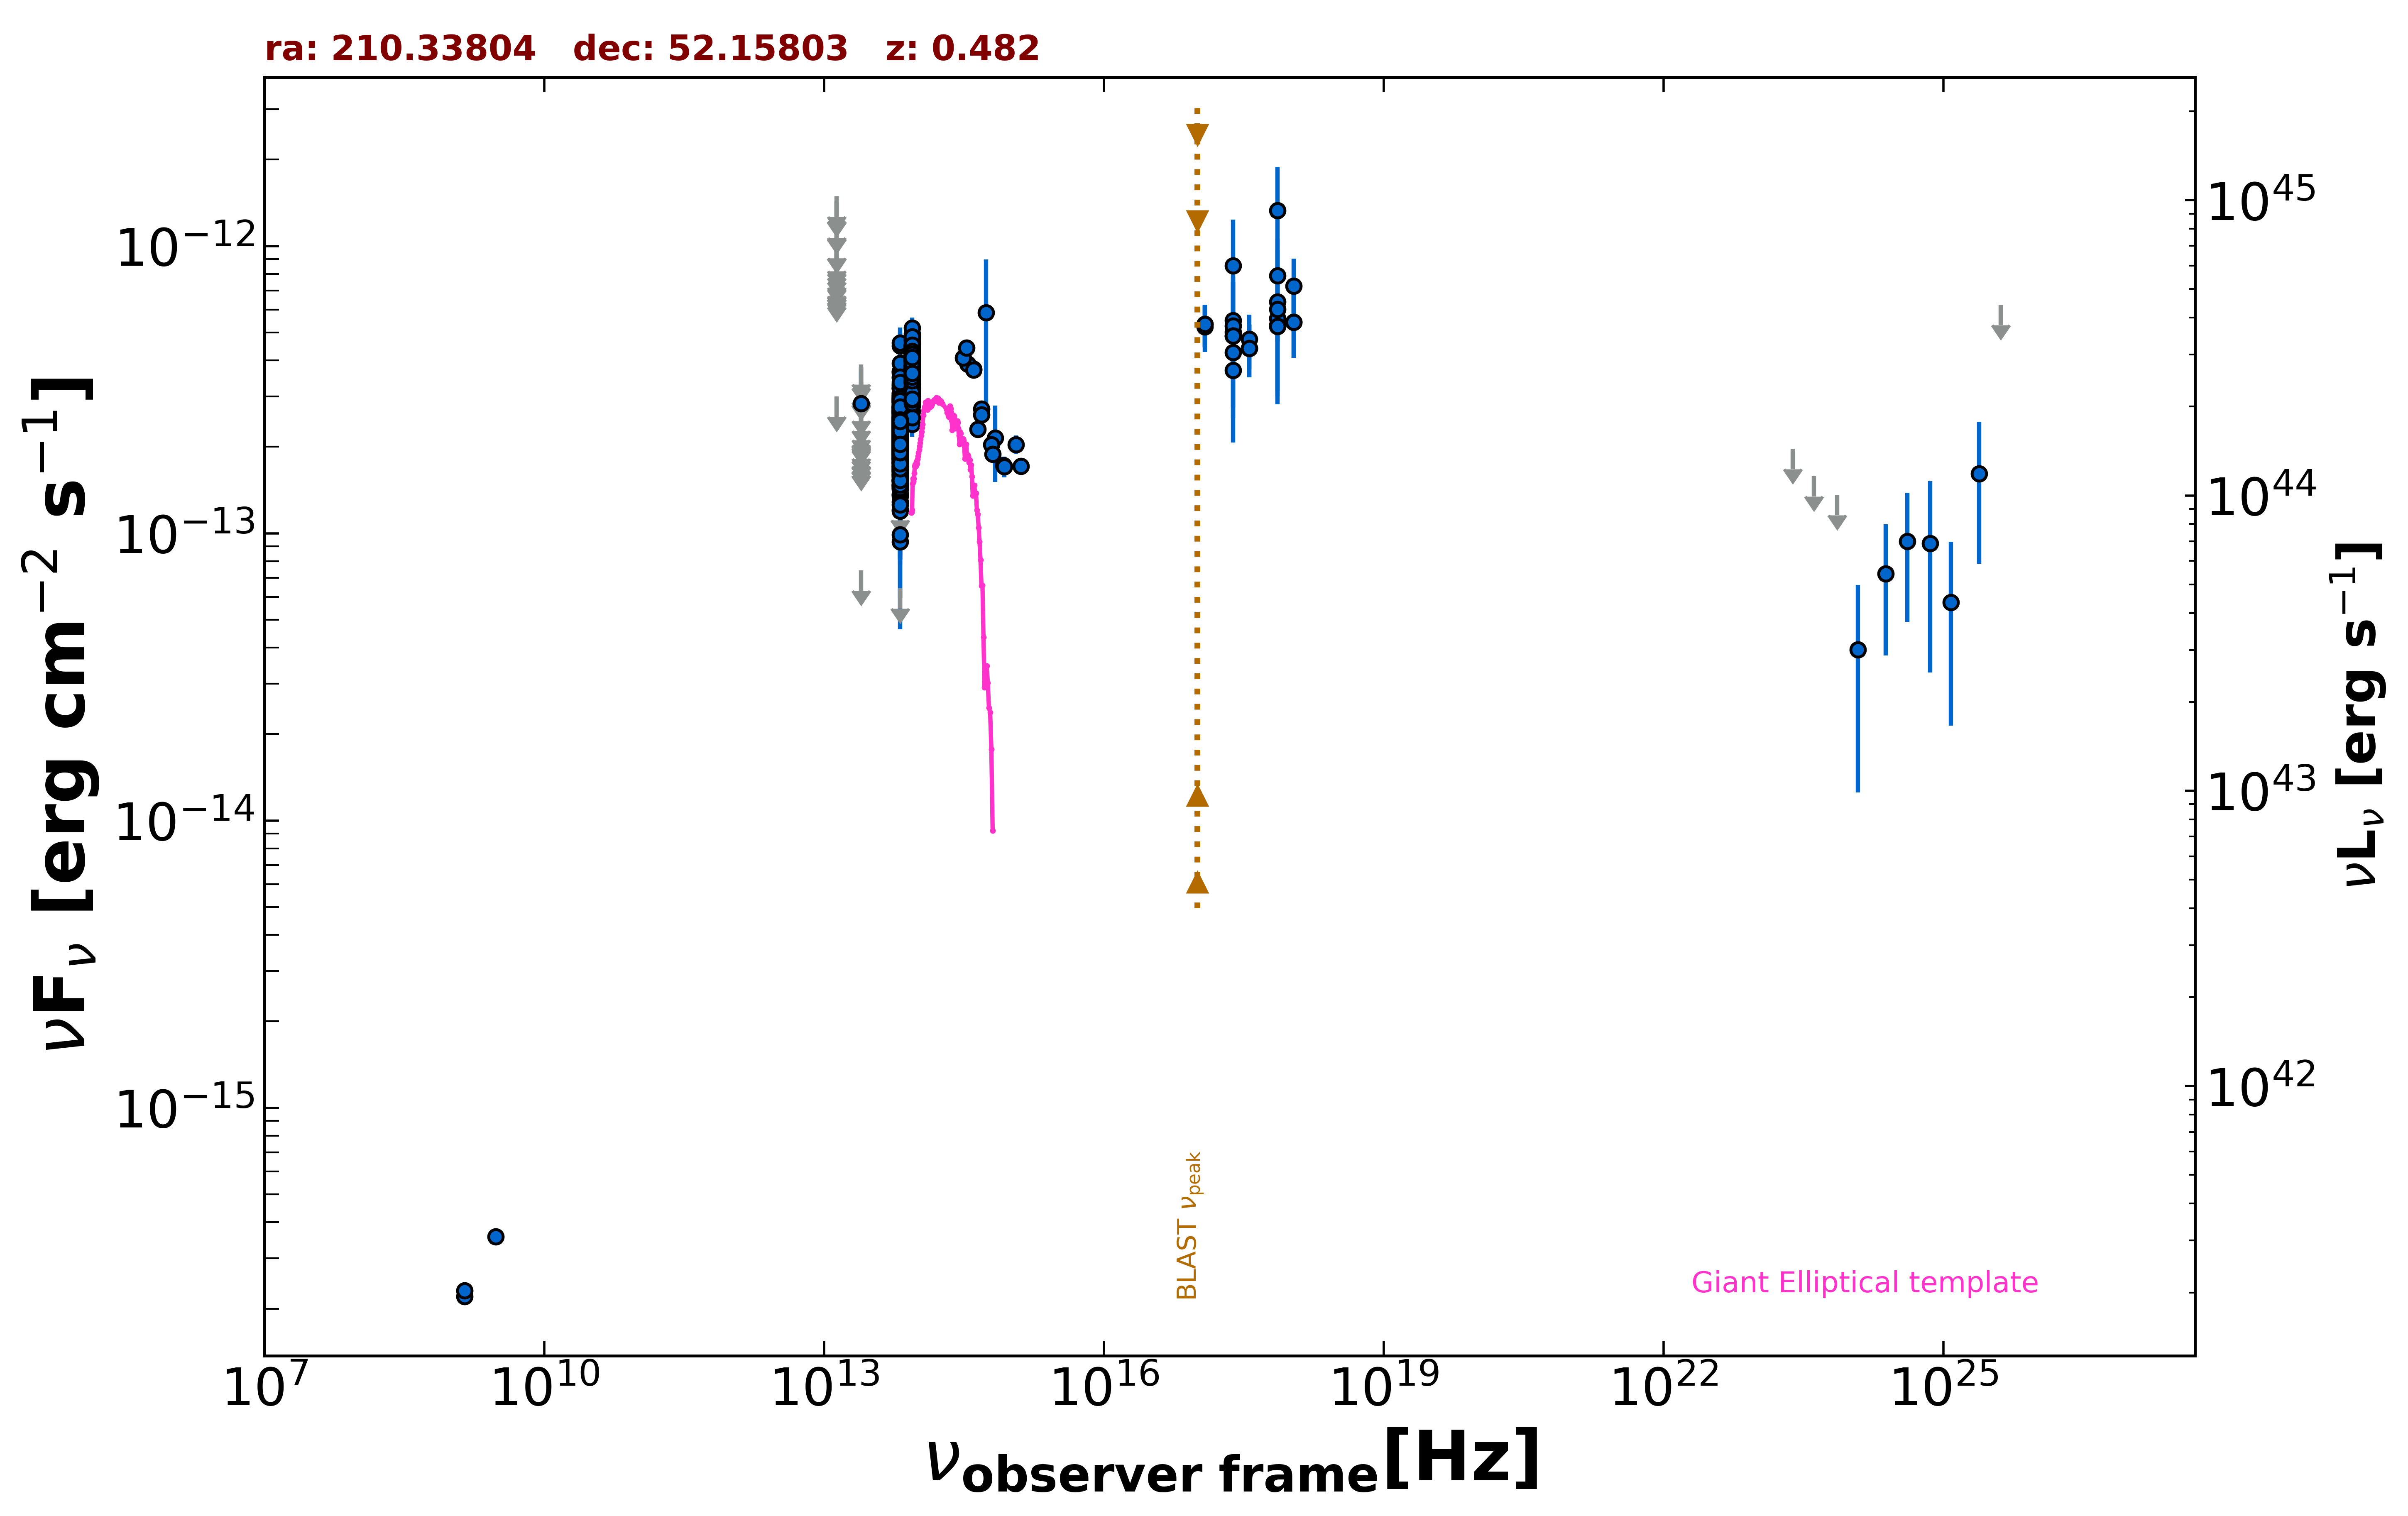

The table this chart was drawn from, first rows:
freq., flux, err_flux, MJD_start, MJD_end, flag, catalog, reference
1.400e+09, 2.205e-16, 2.000e-18, 55000, 55000, , FIRST, White et al. 1997  ApJ  475 479
1.400e+09, 2.310e-16, 8.400e-18, 55000, 55000, , NVSS, Condon et al. 1998  AJ  115  1693
3.000e+09, 3.562e-16, 7.050e-18, 55000, 55000, , VLASSQL, Gordon et al. 2021  ApJS  255  30
2.418e+17, 3.692e-13, 1.619e-13, 55000, 55000, , XMMSL2, Saxton et al. 2008  A&A  480  611
7.253e+17, 5.312e-13, 2.316e-13, 55000, 55000, , XMMSL2, Saxton et al. 2008  A&A  480  611
2.418e+17, 5.513e-13, 1.985e-13, 55000, 55000, , XMMSL2, Saxton et al. 2008  A&A  480  611
7.253e+17, 7.883e-13, 2.716e-13, 55000, 55000, , XMMSL2, Saxton et al. 2008  A&A  480  611
2.418e+17, 8.544e-13, 3.828e-13, 55000, 55000, , XMMSL2, Saxton et al. 2008  A&A  480  611
7.253e+17, 1.330e-12, 5.555e-13, 55000, 55000, , XMMSL2, Saxton et al. 2008  A&A  480  611
2.418e+17, 5.019e-13, 2.498e-13, 55000, 55000, , XMMSL2, Saxton et al. 2008  A&A  480  611
7.253e+17, 5.602e-13, 2.788e-13, 55000, 55000, , XMMSL2, Saxton et al. 2008  A&A  480  611
2.418e+17, 5.278e-13, 2.528e-13, 55000, 55000, , XMMSL2, Saxton et al. 2008  A&A  480  611
7.253e+17, 6.407e-13, 3.281e-13, 55000, 55000, , XMMSL2, Saxton et al. 2008  A&A  480  611
2.418e+17, 4.257e-13, 7.095e-14, 55000, 55000, , RASS, Boller et al. 2016  A&A  103  1
2.418e+17, 4.875e-13, 9.090e-14, 55340, 55344, , 1OUSX, Giommi et al. in preparation
1.209e+17, 5.343e-13, 9.030e-14, 55340, 55344, , 1OUSX, Giommi et al. in preparation
3.627e+17, 4.406e-13, 9.140e-14, 55340, 55344, , 1OUSX, Giommi et al. in preparation
7.253e+17, 5.259e-13, 6.100e-14, 55340, 55344, , 1OUSX, Giommi et al. in preparation
1.088e+18, 5.440e-13, 1.361e-13, 55340, 55344, , 1OUSX, Giommi et al. in preparation
7.253e+17, 6.019e-13, 7.320e-14, 55000, 55000, , 2SXPS, Evans et al. 2020  ApJS  247  54
1.209e+17, 5.242e-13, 9.635e-14, 55000, 55000, , 2SXPS, Evans et al. 2020  ApJS  247  54
3.627e+17, 4.738e-13, 1.024e-13, 55000, 55000, , 2SXPS, Evans et al. 2020  ApJS  247  54
1.088e+18, 7.260e-13, 1.788e-13, 55000, 55000, , 2SXPS, Evans et al. 2020  ApJS  247  54
8.817e+13, 3.667e-13, 2.300e-15, 55000, 55000, , UNWISE, Schlafly et al. 2019  ApJS  240  30
6.517e+13, 2.101e-13, 2.950e-15, 55000, 55000, , UNWISE, Schlafly et al. 2019  ApJS  240  30
8.817e+13, 3.539e-13, 9.450e-15, 55000, 55000, , WISE, Wright et al. 2010  AJ  140  1868
6.517e+13, 2.019e-13, 7.600e-15, 55000, 55000, , WISE, Wright et al. 2010  AJ  140  1868
2.498e+13, 7.426e-14, 0.000e+00, 55000, 55000, UL, WISE, Wright et al. 2010  AJ  140  1868
1.363e+13, 2.995e-13, 0.000e+00, 55000, 55000, UL, WISE, Wright et al. 2010  AJ  140  1868
8.817e+13, 4.123e-13, 2.810e-14, 57183, 57183, , NEOWISE, Mainzer et al. 2014  ApJ  792  30
6.517e+13, 1.912e-13, 3.615e-14, 57183, 57183, , NEOWISE, Mainzer et al. 2014  ApJ  792  30
8.817e+13, 3.398e-13, 2.635e-14, 57183, 57183, , NEOWISE, Mainzer et al. 2014  ApJ  792  30
6.517e+13, 1.534e-13, 3.665e-14, 57183, 57183, , NEOWISE, Mainzer et al. 2014  ApJ  792  30
8.817e+13, 3.427e-13, 2.560e-14, 57183, 57183, , NEOWISE, Mainzer et al. 2014  ApJ  792  30
6.517e+13, 4.502e-13, 5.025e-14, 57183, 57183, , NEOWISE, Mainzer et al. 2014  ApJ  792  30
8.817e+13, 4.071e-13, 2.590e-14, 57183, 57183, , NEOWISE, Mainzer et al. 2014  ApJ  792  30
6.517e+13, 2.374e-13, 3.685e-14, 57183, 57183, , NEOWISE, Mainzer et al. 2014  ApJ  792  30
8.817e+13, 4.370e-13, 2.500e-14, 57183, 57183, , NEOWISE, Mainzer et al. 2014  ApJ  792  30
6.517e+13, 2.269e-13, 4.395e-14, 57183, 57183, , NEOWISE, Mainzer et al. 2014  ApJ  792  30
8.817e+13, 4.266e-13, 2.675e-14, 57182, 57182, , NEOWISE, Mainzer et al. 2014  ApJ  792  30
6.517e+13, 2.878e-13, 3.935e-14, 57182, 57182, , NEOWISE, Mainzer et al. 2014  ApJ  792  30
8.817e+13, 3.956e-13, 2.480e-14, 57182, 57182, , NEOWISE, Mainzer et al. 2014  ApJ  792  30
6.517e+13, 2.854e-13, 3.450e-14, 57182, 57182, , NEOWISE, Mainzer et al. 2014  ApJ  792  30
8.817e+13, 4.378e-13, 2.500e-14, 57183, 57183, , NEOWISE, Mainzer et al. 2014  ApJ  792  30
6.517e+13, 2.313e-13, 3.745e-14, 57183, 57183, , NEOWISE, Mainzer et al. 2014  ApJ  792  30
8.817e+13, 4.386e-13, 2.745e-14, 57182, 57182, , NEOWISE, Mainzer et al. 2014  ApJ  792  30
6.517e+13, 1.935e-13, 3.240e-14, 57182, 57182, , NEOWISE, Mainzer et al. 2014  ApJ  792  30
8.817e+13, 3.916e-13, 2.815e-14, 57182, 57182, , NEOWISE, Mainzer et al. 2014  ApJ  792  30
6.517e+13, 1.956e-13, 3.420e-14, 57182, 57182, , NEOWISE, Mainzer et al. 2014  ApJ  792  30
8.817e+13, 4.123e-13, 2.620e-14, 57183, 57183, , NEOWISE, Mainzer et al. 2014  ApJ  792  30
6.517e+13, 2.872e-13, 4.060e-14, 57183, 57183, , NEOWISE, Mainzer et al. 2014  ApJ  792  30
8.817e+13, 4.247e-13, 2.895e-14, 57183, 57183, , NEOWISE, Mainzer et al. 2014  ApJ  792  30
6.517e+13, 2.678e-13, 4.710e-14, 57183, 57183, , NEOWISE, Mainzer et al. 2014  ApJ  792  30
8.817e+13, 3.389e-13, 2.620e-14, 57183, 57183, , NEOWISE, Mainzer et al. 2014  ApJ  792  30
6.517e+13, 1.662e-13, 3.530e-14, 57183, 57183, , NEOWISE, Mainzer et al. 2014  ApJ  792  30
8.817e+13, 4.219e-13, 3.580e-14, 57183, 57183, , NEOWISE, Mainzer et al. 2014  ApJ  792  30
6.517e+13, 2.367e-13, 3.810e-14, 57183, 57183, , NEOWISE, Mainzer et al. 2014  ApJ  792  30
8.817e+13, 4.451e-13, 2.915e-14, 57184, 57184, , NEOWISE, Mainzer et al. 2014  ApJ  792  30
6.517e+13, 3.002e-13, 4.355e-14, 57184, 57184, , NEOWISE, Mainzer et al. 2014  ApJ  792  30
8.817e+13, 4.078e-13, 3.500e-14, 57183, 57183, , NEOWISE, Mainzer et al. 2014  ApJ  792  30
... 921 more rows
